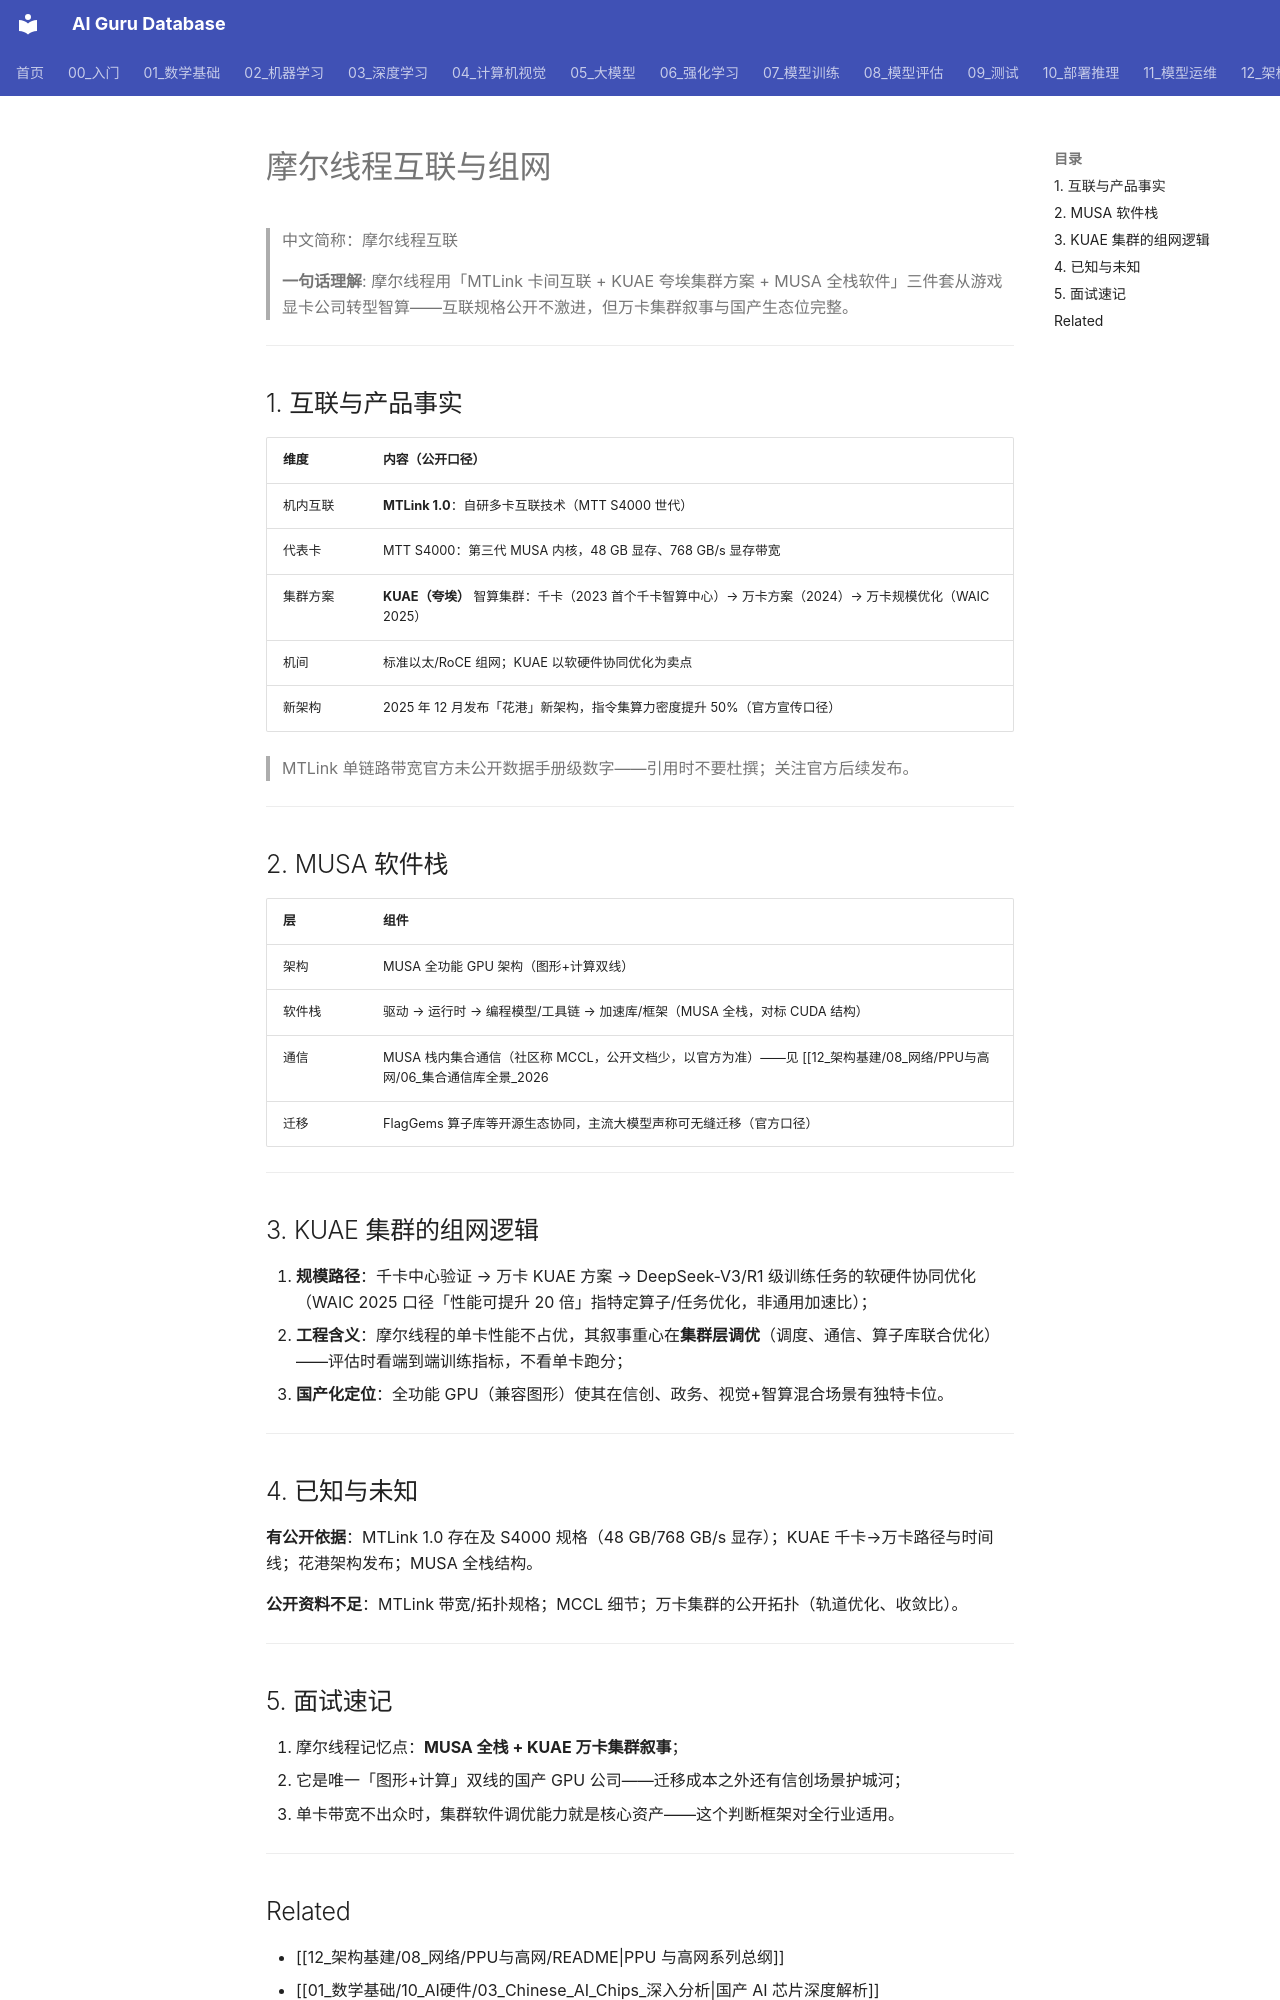

repository: ai-guru-global/ai-guru-database · page: 12_架构基建/08_网络/PPU与高网/15_摩尔线程互联与组网/index.html · generator: mkdocs

---
title: "摩尔线程互联与组网"
category: 12_架构基建-08-网络
tags: ["mthreads", "mtlink", "mtt-s4000", "kuae", "musa", "cluster"]
summary: "摩尔线程的互联与组网：MTLink 多卡互联、MTT S4000 加速卡、KUAE（夸埃）千卡到万卡智算集群方案，以及 MUSA 全栈软件生态。"
created: 2026-10-27
updated: 2026-10-27
tier: supporting
aliases: ["摩尔线程互联", "MTLink", "KUAE 集群"]
sources:
  - "https://news.eeworld.com.cn/qrs/ic657372.html"
  - "https://news.qq.com/rain/a/20250802A039J200"
  - "https://www.163.com/dy/article/J7DQF4MT0511CPVM.html"
name_zh: "摩尔线程互联"
---

# 摩尔线程互联与组网

> 中文简称：摩尔线程互联

> **一句话理解**: 摩尔线程用「MTLink 卡间互联 + KUAE 夸埃集群方案 + MUSA 全栈软件」三件套从游戏显卡公司转型智算——互联规格公开不激进，但万卡集群叙事与国产生态位完整。

---

## 1. 互联与产品事实

| 维度 | 内容（公开口径） |
|---|---|
| 机内互联 | **MTLink 1.0**：自研多卡互联技术（MTT S4000 世代） |
| 代表卡 | MTT S4000：第三代 MUSA 内核，48 GB 显存、768 GB/s 显存带宽 |
| 集群方案 | **KUAE（夸埃）** 智算集群：千卡（2023 首个千卡智算中心）→ 万卡方案（2024）→ 万卡规模优化（WAIC 2025） |
| 机间 | 标准以太/RoCE 组网；KUAE 以软硬件协同优化为卖点 |
| 新架构 | 2025 年 12 月发布「花港」新架构，指令集算力密度提升 50%（官方宣传口径） |

> MTLink 单链路带宽官方未公开数据手册级数字——引用时不要杜撰；关注官方后续发布。

---

## 2. MUSA 软件栈

| 层 | 组件 |
|---|---|
| 架构 | MUSA 全功能 GPU 架构（图形+计算双线） |
| 软件栈 | 驱动 → 运行时 → 编程模型/工具链 → 加速库/框架（MUSA 全栈，对标 CUDA 结构） |
| 通信 | MUSA 栈内集合通信（社区称 MCCL，公开文档少，以官方为准）——见 [[12_架构基建/08_网络/PPU与高网/06_集合通信库全景_2026|06 通信库全景]] |
| 迁移 | FlagGems 算子库等开源生态协同，主流大模型声称可无缝迁移（官方口径） |

---

## 3. KUAE 集群的组网逻辑

1. **规模路径**：千卡中心验证 → 万卡 KUAE 方案 → DeepSeek-V3/R1 级训练任务的软硬件协同优化（WAIC 2025 口径「性能可提升 20 倍」指特定算子/任务优化，非通用加速比）；
2. **工程含义**：摩尔线程的单卡性能不占优，其叙事重心在**集群层调优**（调度、通信、算子库联合优化）——评估时看端到端训练指标，不看单卡跑分；
3. **国产化定位**：全功能 GPU（兼容图形）使其在信创、政务、视觉+智算混合场景有独特卡位。

---

## 4. 已知与未知

**有公开依据**：MTLink 1.0 存在及 S4000 规格（48 GB/768 GB/s 显存）；KUAE 千卡→万卡路径与时间线；花港架构发布；MUSA 全栈结构。

**公开资料不足**：MTLink 带宽/拓扑规格；MCCL 细节；万卡集群的公开拓扑（轨道优化、收敛比）。

---

## 5. 面试速记

1. 摩尔线程记忆点：**MUSA 全栈 + KUAE 万卡集群叙事**；
2. 它是唯一「图形+计算」双线的国产 GPU 公司——迁移成本之外还有信创场景护城河；
3. 单卡带宽不出众时，集群软件调优能力就是核心资产——这个判断框架对全行业适用。

---
